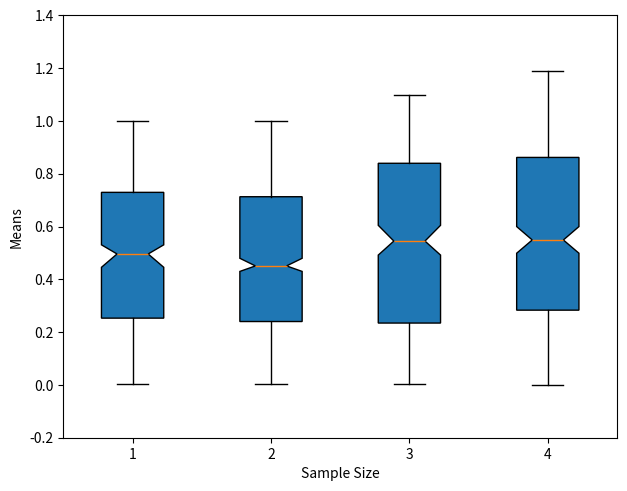

This figure's Python source:
import matplotlib.pyplot as plt
import matplotlib.transforms as mtransforms
import numpy as np

np.random.seed(2)
inc = 0.1
e1 = np.random.uniform(0,1, size=(500,))
e2 = np.random.uniform(0,1, size=(500,))
e3 = np.random.uniform(0,1 + inc, size=(500,))
e4 = np.random.uniform(0,1 + 2*inc, size=(500,))

treatments = [e1,e2,e3,e4]

fig = plt.figure()
ax = fig.add_subplot(111)
pos = np.array(range(len(treatments)))+1
bp = ax.boxplot( treatments, sym='k+', patch_artist=True,
                 positions=pos, notch=1, bootstrap=5000 )
text_transform= mtransforms.blended_transform_factory(ax.transData,
                                                     ax.transAxes)
ax.set_xlabel('Sample Size')
ax.set_ylabel('Means')
ax.set_ylim(-0.2, 1.4)
plt.setp(bp['whiskers'], color='k',  linestyle='-' )
plt.setp(bp['fliers'], markersize=3.0)
fig.subplots_adjust(right=0.99,top=0.99)
plt.show()